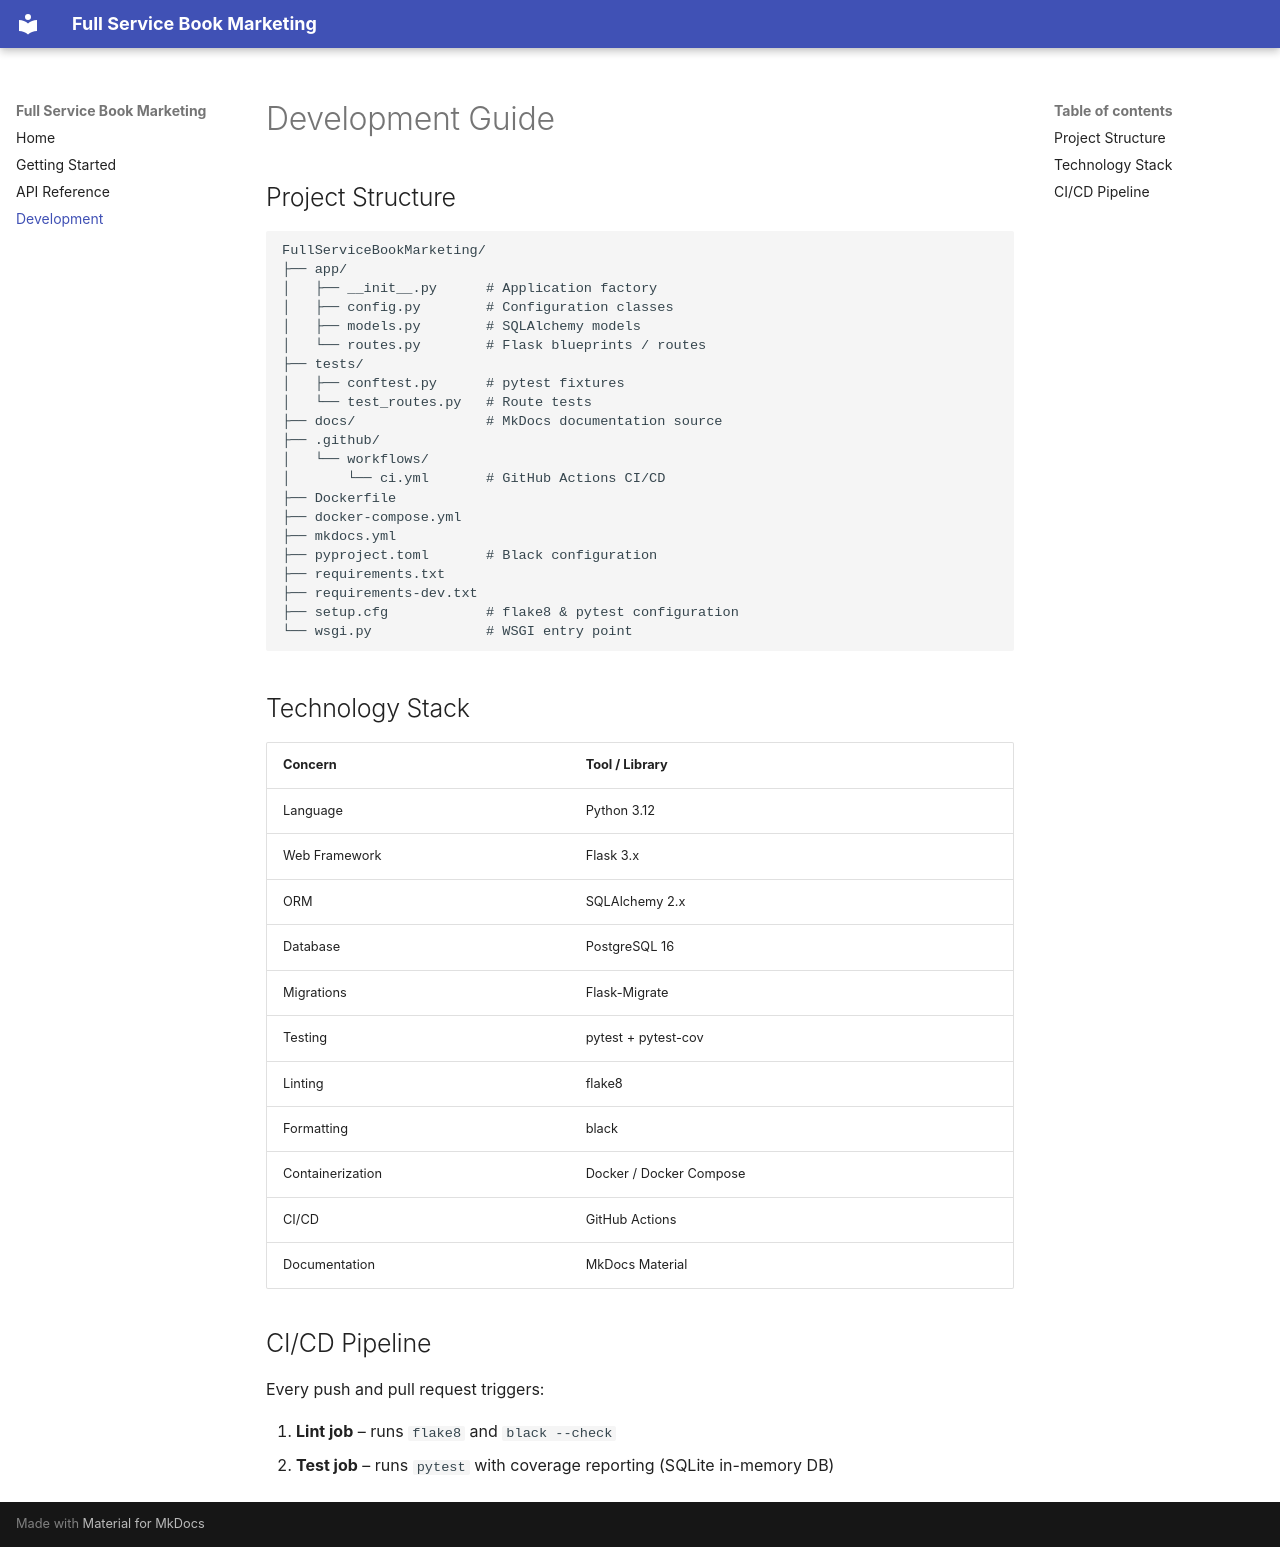

repository: Kdhunt/FullServiceBookMarketing · page: development/index.html · generator: mkdocs

# Development Guide

## Project Structure

```
FullServiceBookMarketing/
├── app/
│   ├── __init__.py      # Application factory
│   ├── config.py        # Configuration classes
│   ├── models.py        # SQLAlchemy models
│   └── routes.py        # Flask blueprints / routes
├── tests/
│   ├── conftest.py      # pytest fixtures
│   └── test_routes.py   # Route tests
├── docs/                # MkDocs documentation source
├── .github/
│   └── workflows/
│       └── ci.yml       # GitHub Actions CI/CD
├── Dockerfile
├── docker-compose.yml
├── mkdocs.yml
├── pyproject.toml       # Black configuration
├── requirements.txt
├── requirements-dev.txt
├── setup.cfg            # flake8 & pytest configuration
└── wsgi.py              # WSGI entry point
```

## Technology Stack

| Concern          | Tool / Library          |
|------------------|-------------------------|
| Language         | Python 3.12             |
| Web Framework    | Flask 3.x               |
| ORM              | SQLAlchemy 2.x          |
| Database         | PostgreSQL 16           |
| Migrations       | Flask-Migrate           |
| Testing          | pytest + pytest-cov     |
| Linting          | flake8                  |
| Formatting       | black                   |
| Containerization | Docker / Docker Compose |
| CI/CD            | GitHub Actions          |
| Documentation    | MkDocs Material         |

## CI/CD Pipeline

Every push and pull request triggers:

1. **Lint job** – runs `flake8` and `black --check`
2. **Test job** – runs `pytest` with coverage reporting (SQLite in-memory DB)
